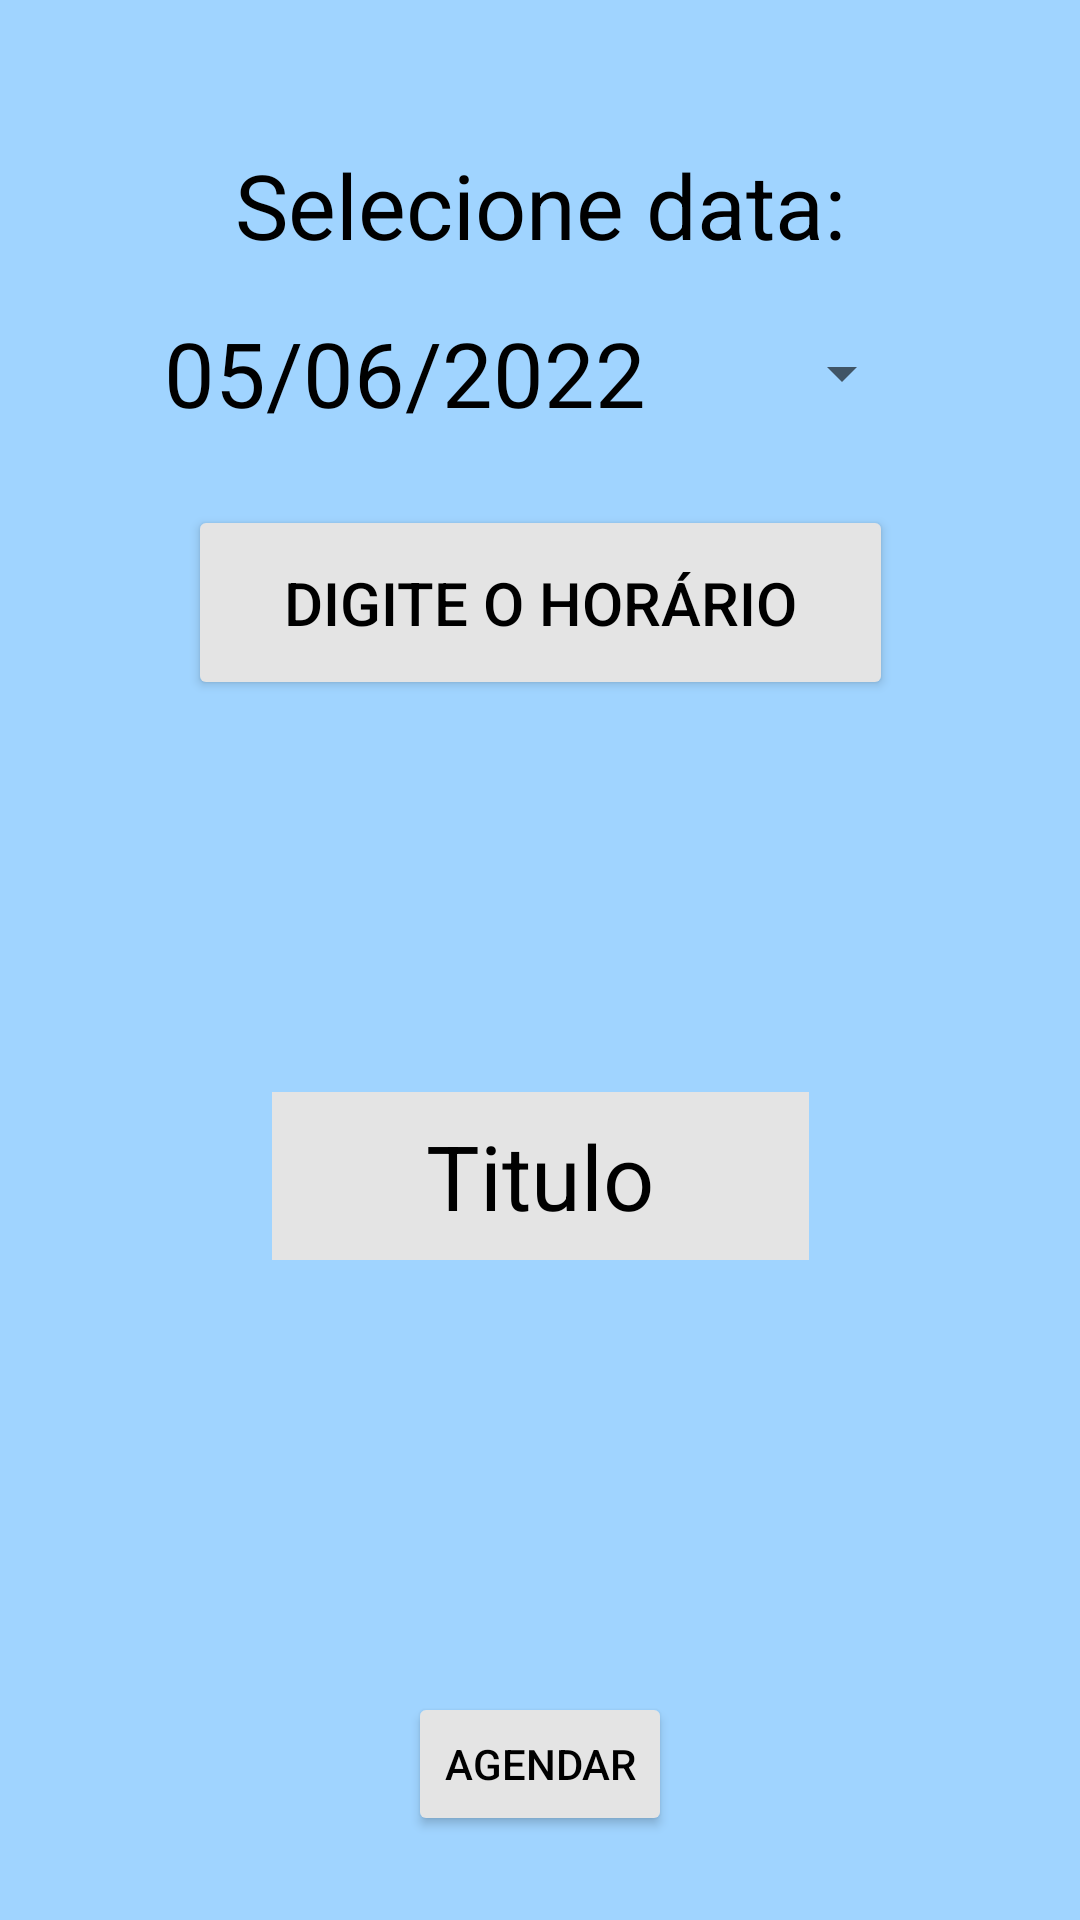

Here is an Android app screen rendered from its layout file. Give the layout XML and the strings, colors and styles it references.
<!-- AndroidManifest.xml: application theme Theme.ProjAeroUP -->
<!-- res/layout/activity_tela_breve_detalhe.xml -->
<?xml version="1.0" encoding="utf-8"?>
<androidx.constraintlayout.widget.ConstraintLayout xmlns:android="http://schemas.android.com/apk/res/android"
    xmlns:app="http://schemas.android.com/apk/res-auto"
    xmlns:tools="http://schemas.android.com/tools"
    android:layout_width="match_parent"
    android:layout_height="match_parent"
    android:background="@color/primaryColor"
    android:hapticFeedbackEnabled="false"
    tools:context=".ui.TelaBreveDetalhe">

    <TextView
        android:id="@+id/textView"
        android:layout_width="wrap_content"
        android:layout_height="wrap_content"
        android:layout_marginTop="48dp"
        android:text="Selecione data:"
        android:textColor="@color/black"
        android:textSize="30sp"
        app:layout_constraintEnd_toEndOf="parent"
        app:layout_constraintStart_toStartOf="parent"
        app:layout_constraintTop_toTopOf="parent" />

    <Button
        android:id="@+id/datePickerButton"
        style="?android:spinnerStyle"
        android:layout_width="250dp"
        android:layout_height="wrap_content"
        android:layout_marginTop="12dp"
        android:onClick="DatePicker"
        android:text="05/06/2022"
        android:textColor="@color/black"
        android:textSize="30sp"
        app:layout_constraintHorizontal_bias="0.496"
        app:layout_constraintLeft_toLeftOf="parent"
        app:layout_constraintRight_toRightOf="parent"
        app:layout_constraintTop_toBottomOf="@+id/textView" />

    <Button
        android:id="@+id/timeButton"
        android:layout_width="235dp"
        android:layout_height="65dp"
        android:layout_marginTop="20dp"
        android:width="300dp"
        android:height="100dp"
        android:backgroundTint="#E4E4E4"
        android:onClick="popTimePicker"
        android:text="Digite o Horário"
        android:textColor="@color/black"
        android:textSize="20sp"
        app:layout_constraintLeft_toLeftOf="parent"
        app:layout_constraintRight_toRightOf="parent"
        app:layout_constraintTop_toBottomOf="@+id/datePickerButton" />

    <TextView
        android:id="@+id/tvBreveTitulo"
        android:layout_width="179dp"
        android:layout_height="56dp"
        android:layout_marginTop="364dp"
        android:background="#E4E4E4"
        android:gravity="center|center_horizontal|center_vertical"
        android:text="Titulo"
        android:textColor="@color/black"
        android:textSize="30sp"
        app:layout_constraintEnd_toEndOf="parent"
        app:layout_constraintStart_toStartOf="parent"
        app:layout_constraintTop_toTopOf="parent" />

    <Button
        android:id="@+id/buttonAgendar"
        android:layout_width="wrap_content"
        android:layout_height="wrap_content"
        android:layout_marginBottom="28dp"
        android:backgroundTint="#E4E4E4"
        android:text="Agendar"
        android:textColor="@color/black"
        app:layout_constraintBottom_toBottomOf="parent"
        app:layout_constraintEnd_toEndOf="parent"
        app:layout_constraintStart_toStartOf="parent" />

</androidx.constraintlayout.widget.ConstraintLayout>
<!-- resources referenced by this layout -->
<resources>
  <color name="black">#FF000000</color>
  <color name="primaryColor">#A0D4FF</color>
  <style name="Theme.ProjAeroUP" parent="Theme.MaterialComponents.DayNight.NoActionBar">
          
          <item name="colorPrimary">@color/purple_500</item>
          <item name="colorPrimaryVariant">@color/purple_700</item>
          <item name="colorOnPrimary">@color/white</item>
          
          <item name="colorSecondary">@color/teal_200</item>
          <item name="colorSecondaryVariant">@color/teal_700</item>
          <item name="colorOnSecondary">@color/black</item>
          
          <item name="android:statusBarColor" tools:targetApi="l">?attr/colorPrimaryVariant</item>
          
      </style>
  <color name="purple_500">#FF6200EE</color>
  <color name="purple_700">#FF3700B3</color>
  <color name="white">#FFFFFFFF</color>
  <color name="teal_200">#FF03DAC5</color>
  <color name="teal_700">#FF018786</color>
</resources>
